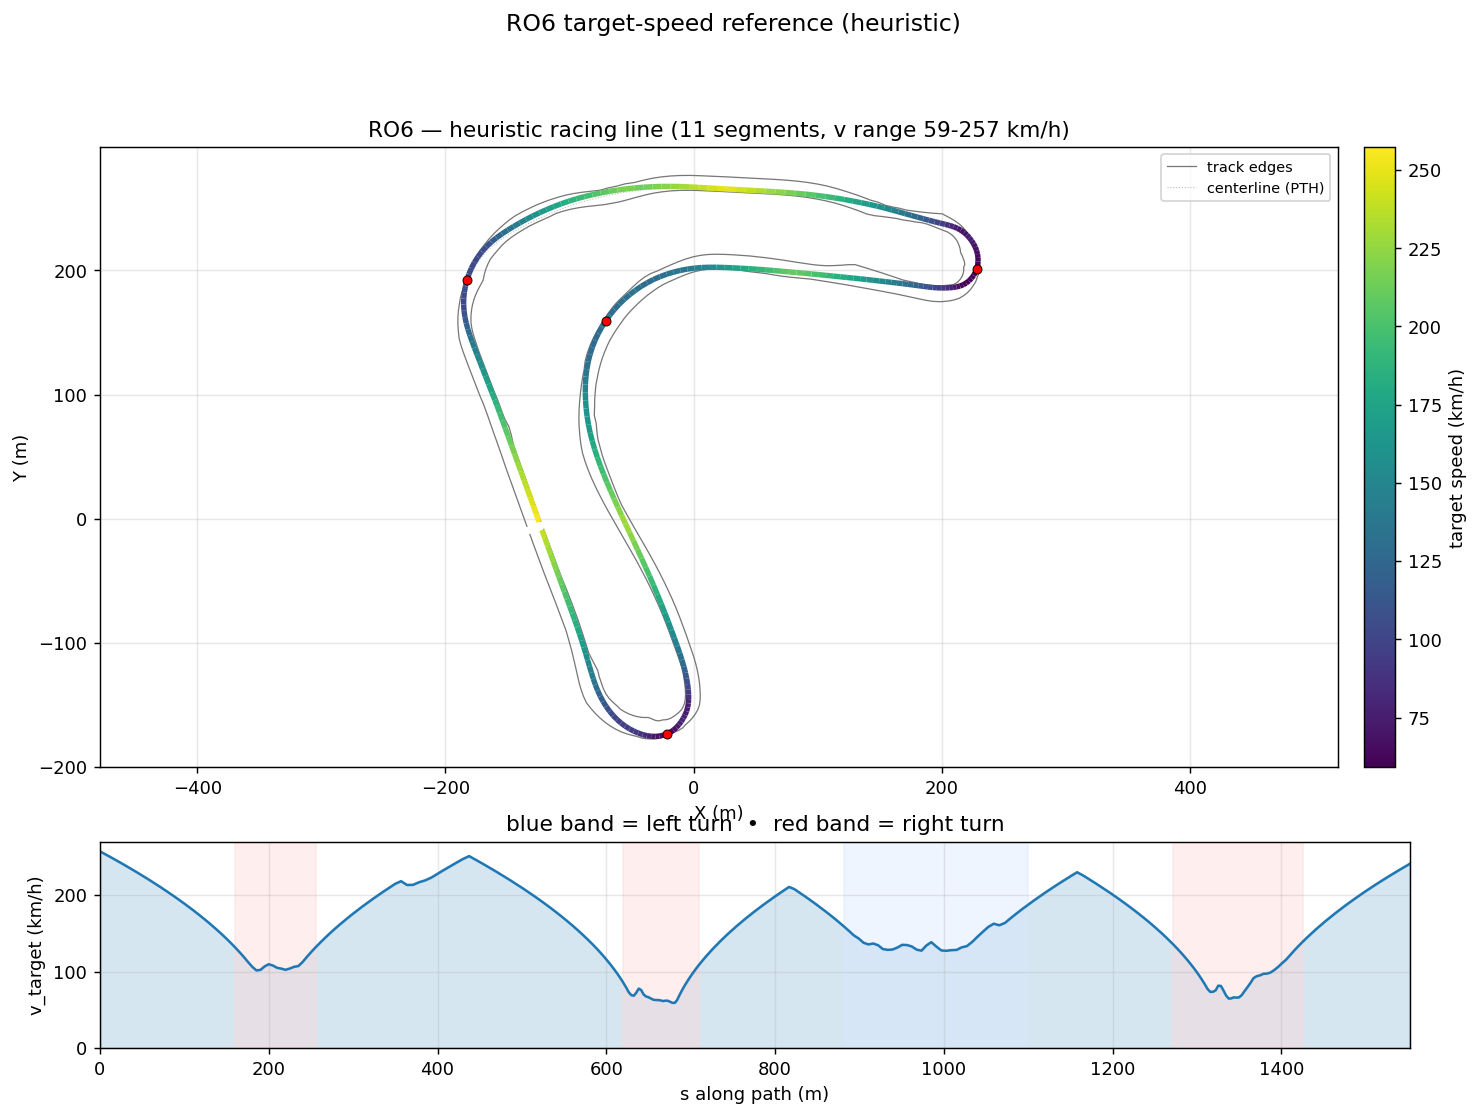

Data behind this chart, as committed beside it:
s_m, x_center_m, y_center_m, z_center_m, x_line_m, y_line_m, offset_m, heading_rad, curvature_1_per_m, radius_m, slope_pct, width_m, drive_left_m, drive_right_m, limit_left_m, limit_right_m, segment_id, segment_kind, v_target_ms, v_target_kmh
0.0, -124.5, -2.564, 9.792, -124.6, -2.599, 0.1027, 1.921, -4.0108183522835915e-05, 24933, -0.1239, 11.9, -1.4, 10.5, -104.7, 22.75, 0, straight, 71.47, 257.3
7.057, -126.9, 4.066, 9.783, -127, 4.044, 0.06451, 1.92, -2.803232798476163e-05, 35673, -0.2204, 11.95, -1.45, 10.5, -104.7, 22.75, 0, straight, 70.3, 253.1
14.19, -129.3, 10.76, 9.761, -129.4, 10.75, 0.03025, 1.92, 1.1812775499997485e-06, 846541, -0.3293, 11.95, -1.5, 10.45, -104.7, 22.2, 0, straight, 69.09, 248.7
21.38, -131.8, 17.53, 9.736, -131.8, 17.53, -0.0004628, 1.92, 1.4632376131668012e-05, 68342, -0.235, 11.95, -1.55, 10.4, -104.8, 21.45, 0, straight, 67.86, 244.3
28.65, -134.3, 24.36, 9.727, -134.3, 24.36, -0.02793, 1.92, 9.347239304458022e-06, 106983, -0.1183, 11.95, -1.55, 10.4, -104.8, 20.9, 0, straight, 66.58, 239.7
35.98, -136.8, 31.24, 9.719, -136.8, 31.26, -0.05227, 1.92, 7.046187094433831e-06, 141921, -0.09182, 11.95, -1.6, 10.35, -104.8, 20.45, 0, straight, 65.28, 235
43.38, -139.3, 38.19, 9.713, -139.3, 38.22, -0.07324, 1.921, -3.3153936257440675e-05, 30162, -0.0434, 11.95, -1.6, 10.35, -104.8, 20, 0, straight, 63.93, 230.1
50.84, -141.9, 45.2, 9.713, -141.8, 45.24, -0.09026, 1.92, -6.435065058499334e-05, 15540, -0.05661, 11.9, -1.6, 10.3, -104.8, 19.5, 0, straight, 62.54, 225.1
58.36, -144.5, 52.27, 9.705, -144.4, 52.3, -0.1023, 1.92, -9.86680148340191e-05, 10135, -0.0164, 11.8, -1.7, 10.1, -104.8, 19, 0, straight, 61.11, 220
65.86, -147, 59.32, 9.71, -146.9, 59.36, -0.1082, 1.918, -0.0001389, 7200, -0.03051, 11.8, -1.8, 10, -104.8, 18.55, 0, straight, 59.65, 214.7
73.23, -149.5, 66.25, 9.701, -149.4, 66.29, -0.1066, 1.917, -0.0001317, 7593, -0.1697, 12.75, -2.799, 9.95, -104.9, 18.05, 0, straight, 58.17, 209.4
80.28, -151.9, 72.88, 9.686, -151.8, 72.91, -0.09622, 1.917, -0.0001636, 6111, -0.07858, 13.25, -3.299, 9.95, -104.9, 17.6, 0, straight, 56.73, 204.2
87.01, -154.2, 79.21, 9.689, -154.1, 79.24, -0.07625, 1.915, -9.168511102489174e-05, 10907, -0.04111, 12.15, -2.3, 9.85, -104.9, 18.45, 0, straight, 55.32, 199.1
93.48, -156.4, 85.3, 9.681, -156.3, 85.32, -0.04634, 1.915, -7.518564171971054e-06, 133004, -0.1112, 11.9, -2.1, 9.8, -104.9, 19.35, 0, straight, 53.92, 194.1
99.71, -158.5, 91.17, 9.675, -158.5, 91.17, -0.006743, 1.915, 0.001225, 816.5, -0.06796, 11.9, -2.1, 9.8, -104.9, 19.35, 0, straight, 52.54, 189.2
104.6, -160.2, 95.72, 9.673, -160.2, 95.7, 0.04171, 1.926, 0.001908, 524.1, -0.04452, 11.85, -2.05, 9.8, -104.9, 19.05, 0, straight, 51.45, 185.2
111.1, -162.6, 101.8, 9.67, -162.6, 101.7, 0.09776, 1.936, 0.0006858, 1458, 0.1199, 11.95, -1.95, 10, -105, 18.65, 0, straight, 49.94, 179.8
118.3, -165.1, 108.5, 9.692, -165.3, 108.5, 0.1599, 1.934, -0.0002236, 4473, 0.4272, 11.95, -1.9, 10.05, -105, 18.15, 0, straight, 48.2, 173.5
125.2, -167.6, 115, 9.729, -167.8, 114.9, 0.2268, 1.933, -0.0001794, 5575, 0.4716, 12.05, -1.9, 10.15, -105, 18, 0, straight, 46.49, 167.4
131.7, -169.9, 121.1, 9.755, -170.2, 120.9, 0.2971, 1.932, -0.0002354, 4247, 0.422, 12.05, -1.85, 10.2, -105, 18.2, 0, straight, 44.81, 161.3
137.9, -172.1, 126.9, 9.783, -172.4, 126.7, 0.3703, 1.93, -0.000452, 2212, 0.3997, 12, -1.8, 10.2, -105, 20.55, 0, straight, 43.15, 155.3
143.9, -174.1, 132.4, 9.804, -174.6, 132.3, 0.4463, 1.926, -0.0009901, 1010, 0.5069, 12, -1.8, 10.2, -105, 20.7, 0, straight, 41.5, 149.4
149.6, -176.1, 137.8, 9.841, -176.6, 137.6, 0.5254, 1.918, -0.001734, 576.7, 0.61, 12.1, -1.9, 10.2, -105, 20.7, 0, straight, 39.84, 143.4
155, -178, 143, 9.872, -178.5, 142.8, 0.6088, 1.907, -0.00324, 308.7, 0.5716, 12.15, -2.05, 10.1, -105, 20.65, 0, straight, 38.19, 137.5
160.3, -179.6, 147.9, 9.902, -180.3, 147.7, 0.6978, 1.884, -0.006147, 162.7, 0.424, 11.89, -2.15, 9.743, -105, 20.4, 1, right, 36.54, 131.5
165.4, -181.1, 152.8, 9.917, -181.9, 152.6, 0.7938, 1.844, -0.009338, 107.1, 0.2256, 11.19, -2.45, 8.744, -99.91, 20.5, 1, right, 34.85, 125.5
170.5, -182.4, 157.8, 9.925, -183.2, 157.6, 0.8979, 1.789, -0.01201, 83.29, 0.07532, 10.74, -3, 7.745, -94.84, 20.85, 1, right, 33.09, 119.1
175.5, -183.3, 162.7, 9.925, -184.3, 162.5, 1.011, 1.723, -0.01405, 71.16, -0.1264, 10.65, -3.9, 6.746, -89.82, 21.35, 1, right, 31.26, 112.5
180.5, -183.9, 167.6, 9.913, -185, 167.5, 1.134, 1.649, -0.01573, 63.58, -0.3375, 10.65, -4.899, 5.747, -84.86, 21.9, 1, right, 29.54, 106.4
185.4, -184.1, 172.5, 9.891, -185.3, 172.5, 1.265, 1.568, -0.01724, 58.02, -0.2721, 10.65, -5.898, 4.748, -79.96, 21.91, 1, right, 28.22, 101.6
190.2, -183.9, 177.3, 9.886, -185.3, 177.5, 1.405, 1.481, -0.01699, 58.84, -0.007344, 11.02, -6.897, 4.124, -75.12, 21.94, 1, right, 28.42, 102.3
195, -183.3, 182.1, 9.891, -184.8, 182.4, 1.551, 1.403, -0.01559, 64.15, 0.1806, 11.38, -7.896, 3.489, -75.05, 21.98, 1, right, 29.68, 106.8
199.9, -182.3, 186.9, 9.904, -183.9, 187.3, 1.703, 1.33, -0.01479, 67.62, 0.2137, 11.38, -8.895, 2.49, -74.87, 22.03, 1, right, 30.47, 109.7
204.8, -180.9, 191.6, 9.912, -182.7, 192.2, 1.86, 1.259, -0.01523, 65.65, 0.3274, 11.81, -9.894, 1.92, -74.58, 22.08, 1, right, 30.02, 108.1
209.8, -179.2, 196.3, 9.936, -181.1, 197.1, 2.02, 1.18, -0.01612, 62.04, 0.3929, 12.06, -10.44, 1.62, -74.21, 22.15, 1, right, 29.18, 105.1
214.8, -177.2, 200.8, 9.951, -179.1, 201.8, 2.184, 1.099, -0.01646, 60.76, 0.1789, 11.36, -9.444, 1.92, -73.8, 22.21, 1, right, 28.88, 104
219.8, -174.7, 205.2, 9.954, -176.7, 206.4, 2.349, 1.015, -0.01696, 58.96, 0.1487, 11.29, -8.445, 2.85, -73.34, 22.28, 1, right, 28.45, 102.4
224.8, -171.9, 209.4, 9.966, -173.9, 210.9, 2.516, 0.9277, -0.01644, 60.84, 0.1036, 11.29, -7.446, 3.849, -72.88, 22.33, 1, right, 28.9, 104
229.9, -168.7, 213.3, 9.965, -170.7, 215.1, 2.685, 0.8483, -0.01575, 63.51, -0.1883, 10.93, -6.447, 4.487, -72.43, 22.38, 1, right, 29.53, 106.3
235, -165.1, 217, 9.946, -167.1, 219.1, 2.855, 0.7668, -0.01544, 64.76, -0.5115, 11.05, -5.993, 5.06, -72.01, 22.42, 1, right, 29.82, 107.3
240.2, -161.3, 220.5, 9.912, -163.2, 222.8, 3.025, 0.6893, -0.01399, 71.5, -0.7994, 11.38, -5.339, 6.046, -71.64, 22.45, 1, right, 31.33, 112.8
245.5, -157.1, 223.7, 9.863, -159, 226.3, 3.195, 0.6212, -0.01165, 85.83, -1.062, 11.38, -4.34, 7.045, -71.36, 22.46, 1, right, 33.24, 119.7
250.8, -152.7, 226.7, 9.799, -154.5, 229.5, 3.362, 0.5663, -0.008318, 120.2, -1.25, 11.58, -3.54, 8.044, -71.17, 21.3, 1, right, 35.08, 126.3
256.2, -148.1, 229.5, 9.728, -149.8, 232.5, 3.524, 0.5321, -0.004993, 200.3, -1.346, 11.98, -2.94, 9.043, -71.1, 20.25, 1, right, 36.86, 132.7
261.8, -143.3, 232.3, 9.651, -145.1, 235.5, 3.677, 0.5118, -0.003666, 272.8, -1.399, 12.62, -2.58, 10.04, -70.68, 19.45, 2, straight, 38.59, 138.9
267.4, -138.3, 235, 9.572, -140.1, 238.3, 3.814, 0.4911, -0.003614, 276.7, -1.449, 12.87, -2.266, 10.6, -69.51, 19.58, 2, straight, 40.27, 145
273.2, -133.2, 237.6, 9.486, -135, 241.1, 3.931, 0.4706, -0.003609, 277.1, -1.561, 12.78, -2.03, 10.75, -67.69, 19.91, 2, straight, 41.92, 150.9
279, -128, 240.2, 9.39, -129.7, 243.9, 4.02, 0.4491, -0.003585, 279, -1.677, 12.86, -2.056, 10.8, -65.35, 20.39, 2, straight, 43.53, 156.7
285, -122.5, 242.8, 9.288, -124.2, 246.5, 4.077, 0.4282, -0.003462, 288.8, -1.721, 12.9, -2.104, 10.8, -62.6, 20.93, 2, straight, 45.12, 162.4
291.1, -117, 245.2, 9.183, -118.6, 249, 4.095, 0.4074, -0.003442, 290.6, -1.756, 12.73, -2.13, 10.6, -59.55, 21.47, 2, straight, 46.68, 168
297.3, -111.3, 247.6, 9.072, -112.8, 251.4, 4.072, 0.386, -0.003653, 273.7, -1.767, 12, -1.7, 10.3, -56.34, 21.95, 2, straight, 48.21, 173.5
303.5, -105.5, 249.9, 8.963, -106.9, 253.7, 4.01, 0.3619, -0.004002, 249.9, -1.783, 12, -2.15, 9.85, -53.06, 22.28, 2, straight, 49.71, 179
309.9, -99.5, 252.1, 8.847, -100.8, 255.8, 3.909, 0.3354, -0.004391, 227.8, -1.878, 12.05, -2.8, 9.25, -49.85, 22.41, 2, straight, 51.2, 184.3
316.3, -93.37, 254.1, 8.722, -94.51, 257.7, 3.774, 0.3056, -0.004447, 224.9, -1.531, 12.05, -3.65, 8.398, -46.8, 22.15, 2, straight, 52.66, 189.6
322.9, -87.11, 256, 8.649, -88.1, 259.5, 3.611, 0.2777, -0.004067, 245.9, -1.185, 12.05, -4.649, 7.399, -44.05, 21.95, 2, straight, 54.1, 194.8
329.5, -80.72, 257.8, 8.566, -81.58, 261.1, 3.426, 0.2521, -0.003869, 258.5, -1.396, 12.05, -5.648, 6.4, -41.71, 21.85, 3, straight, 55.52, 199.9
336.2, -74.21, 259.3, 8.463, -74.93, 262.5, 3.223, 0.2261, -0.003759, 266, -1.425, 12.05, -6.55, 5.5, -39.89, 21.75, 3, straight, 56.93, 204.9
343, -67.58, 260.8, 8.374, -68.18, 263.7, 3.009, 0.2014, -0.003538, 282.7, -1.291, 12.72, -6.85, 5.87, -38.72, 21.7, 3, straight, 58.31, 209.9
349.9, -60.84, 262.1, 8.286, -61.33, 264.8, 2.787, 0.1779, -0.003398, 294.3, -1.298, 12.87, -6.85, 6.02, -38.3, 22, 3, straight, 59.68, 214.9
356.8, -53.99, 263.2, 8.195, -54.39, 265.8, 2.562, 0.1545, -0.003639, 274.8, -1.224, 12.95, -6.25, 6.7, -36.6, 22.1, 3, straight, 60.64, 218.3
... 219 more rows
